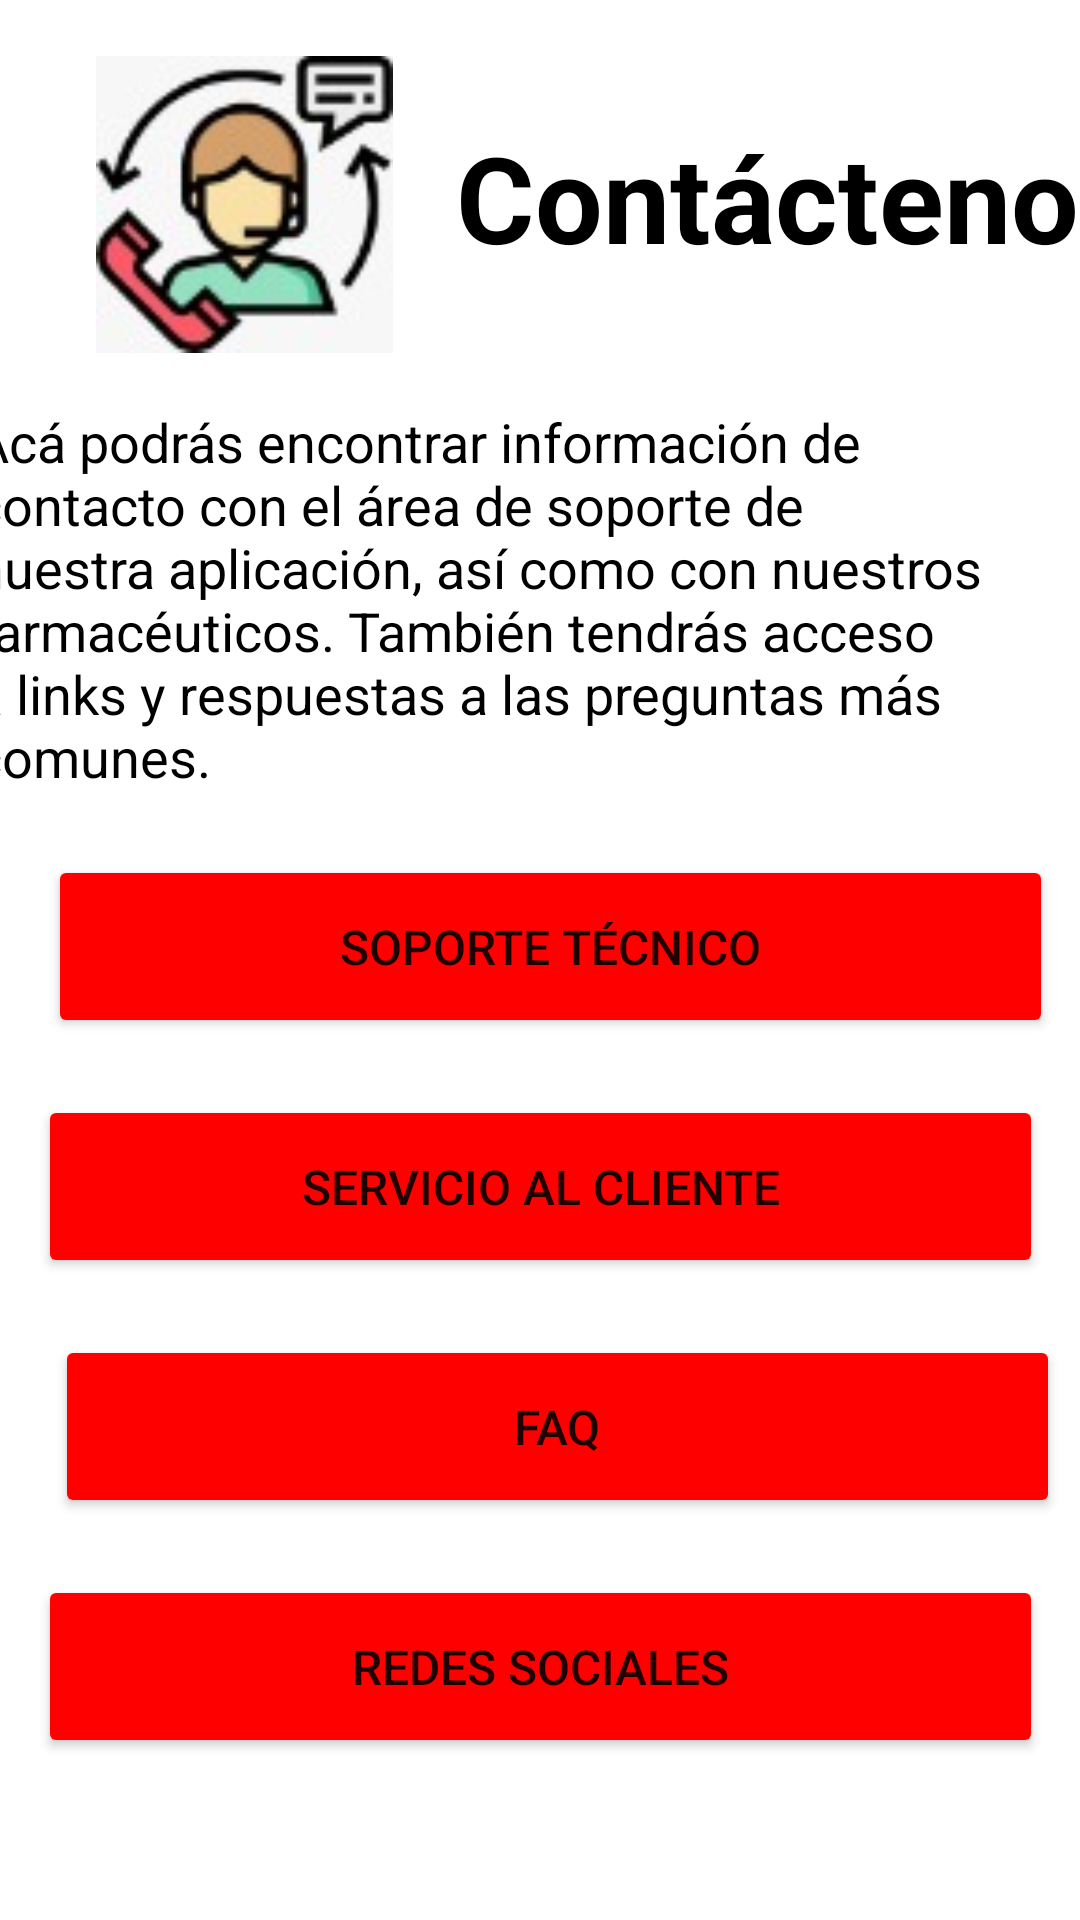

This screen was rendered from an Android layout file. Write that file and the resources it references.
<!-- AndroidManifest.xml: application theme Theme.FarmaTica -->
<!-- res/layout/activity_contactos.xml -->
<?xml version="1.0" encoding="utf-8"?>
<androidx.constraintlayout.widget.ConstraintLayout xmlns:android="http://schemas.android.com/apk/res/android"
    xmlns:app="http://schemas.android.com/apk/res-auto"
    xmlns:tools="http://schemas.android.com/tools"
    android:layout_width="match_parent"
    android:layout_height="match_parent"
    tools:context=".Menu_Principal">

    <ImageView
        android:id="@+id/imageView"
        android:layout_width="99dp"
        android:layout_height="104dp"
        android:layout_marginStart="32dp"
        android:layout_marginTop="16dp"
        android:src="@drawable/contactenos"
        app:layout_constraintStart_toStartOf="parent"
        app:layout_constraintTop_toTopOf="parent" />

    <Button
        android:id="@+id/button11"
        android:layout_width="335dp"
        android:layout_height="61dp"
        android:layout_marginStart="32dp"
        android:layout_marginTop="19dp"
        android:layout_marginEnd="32dp"
        android:backgroundTint="@color/red"
        android:text="@string/bt_Redes"
        android:onClick="abrirRedesSociales"
        android:textSize="16sp"
        app:cornerRadius="20dp"
        app:layout_constraintEnd_toEndOf="parent"
        app:layout_constraintStart_toStartOf="parent"
        app:layout_constraintTop_toBottomOf="@+id/button10" />

    <Button
        android:id="@+id/button10"
        android:layout_width="335dp"
        android:layout_height="61dp"
        android:layout_marginStart="32dp"
        android:layout_marginTop="19dp"
        android:layout_marginEnd="32dp"
        android:backgroundTint="@color/red"
        android:text="@string/bt_FAQ"
        android:onClick="abrirFAQ"
        android:textSize="16sp"
        app:cornerRadius="20dp"
        app:layout_constraintEnd_toEndOf="parent"
        app:layout_constraintHorizontal_bias="0.355"
        app:layout_constraintStart_toStartOf="parent"
        app:layout_constraintTop_toBottomOf="@+id/button2" />

    <Button
        android:id="@+id/button2"
        android:layout_width="335dp"
        android:layout_height="61dp"
        android:layout_marginStart="32dp"
        android:layout_marginTop="19dp"
        android:layout_marginEnd="32dp"
        android:backgroundTint="@color/red"
        android:text="@string/bt_ServicioCliente"
        android:onClick="abrirServicioAlCliente"
        android:textSize="16sp"
        app:cornerRadius="20dp"
        app:layout_constraintEnd_toEndOf="parent"
        app:layout_constraintStart_toStartOf="parent"
        app:layout_constraintTop_toBottomOf="@+id/button" />

    <Button
        android:id="@+id/button"
        android:layout_width="335dp"
        android:layout_height="61dp"
        android:layout_marginStart="32dp"
        android:layout_marginTop="19dp"
        android:layout_marginEnd="32dp"
        android:backgroundTint="@color/red"
        android:text="@string/bt_SoporteTecnico"
        android:onClick="abrirSoporteTecnico"
        android:textSize="16sp"
        app:cornerRadius="20dp"
        app:layout_constraintEnd_toEndOf="parent"
        app:layout_constraintHorizontal_bias="0.416"
        app:layout_constraintStart_toStartOf="parent"
        app:layout_constraintTop_toBottomOf="@+id/textView5" />

    <TextView
        android:id="@+id/TextView"
        android:layout_width="wrap_content"
        android:layout_height="wrap_content"
        android:layout_marginStart="21dp"
        android:layout_marginTop="39dp"
        android:layout_marginEnd="36dp"
        android:text="@string/et_Contactenos"
        android:textColor="#000000"
        android:textSize="40sp"
        android:textStyle="bold"
        app:layout_constraintEnd_toEndOf="parent"
        app:layout_constraintHorizontal_bias="0.0"
        app:layout_constraintStart_toEndOf="@+id/imageView"
        app:layout_constraintTop_toTopOf="parent" />

    <TextView
        android:id="@+id/textView5"
        android:layout_width="351dp"
        android:layout_height="131dp"
        android:layout_marginStart="32dp"
        android:layout_marginTop="15dp"
        android:layout_marginEnd="32dp"
        android:text="@string/et_InfoContactenos"
        android:textAlignment="viewStart"
        android:textColor="#000000"
        android:textSize="18sp"
        app:layout_constraintEnd_toEndOf="parent"
        app:layout_constraintHorizontal_bias="0.75"
        app:layout_constraintStart_toStartOf="parent"
        app:layout_constraintTop_toBottomOf="@+id/imageView" />
</androidx.constraintlayout.widget.ConstraintLayout>
<!-- resources referenced by this layout -->
<resources>
  <color name="red">#FF0000</color>
  <!-- drawable contactenos: jpeg bitmap (drawable, 4670 bytes) -->
  <string name="bt_FAQ">FAQ</string>
  <string name="bt_Redes">Redes Sociales</string>
  <string name="bt_ServicioCliente">Servicio al Cliente</string>
  <string name="bt_SoporteTecnico">Soporte Técnico</string>
  <string name="et_Contactenos">Contáctenos</string>
  <string name="et_InfoContactenos">Acá podrás encontrar información de contacto con el área de soporte de nuestra aplicación, así como con nuestros farmacéuticos. También tendrás acceso a links y respuestas a las preguntas más comunes.</string>
  <style name="Theme.FarmaTica" parent="Theme.MaterialComponents.DayNight.DarkActionBar">
          
          <item name="colorPrimary">@color/purple_500</item>
          <item name="colorPrimaryVariant">@color/purple_700</item>
          <item name="colorOnPrimary">@color/white</item>
          
          <item name="colorSecondary">@color/teal_200</item>
          <item name="colorSecondaryVariant">@color/teal_700</item>
          <item name="colorOnSecondary">@color/black</item>
          
          <item name="android:statusBarColor">?attr/colorPrimaryVariant</item>
          
      </style>
  <color name="purple_500">#FF6200EE</color>
  <color name="purple_700">#FF3700B3</color>
  <color name="white">#FFFFFFFF</color>
  <color name="teal_200">#FF03DAC5</color>
  <color name="teal_700">#FF018786</color>
  <color name="black">#FF000000</color>
</resources>
